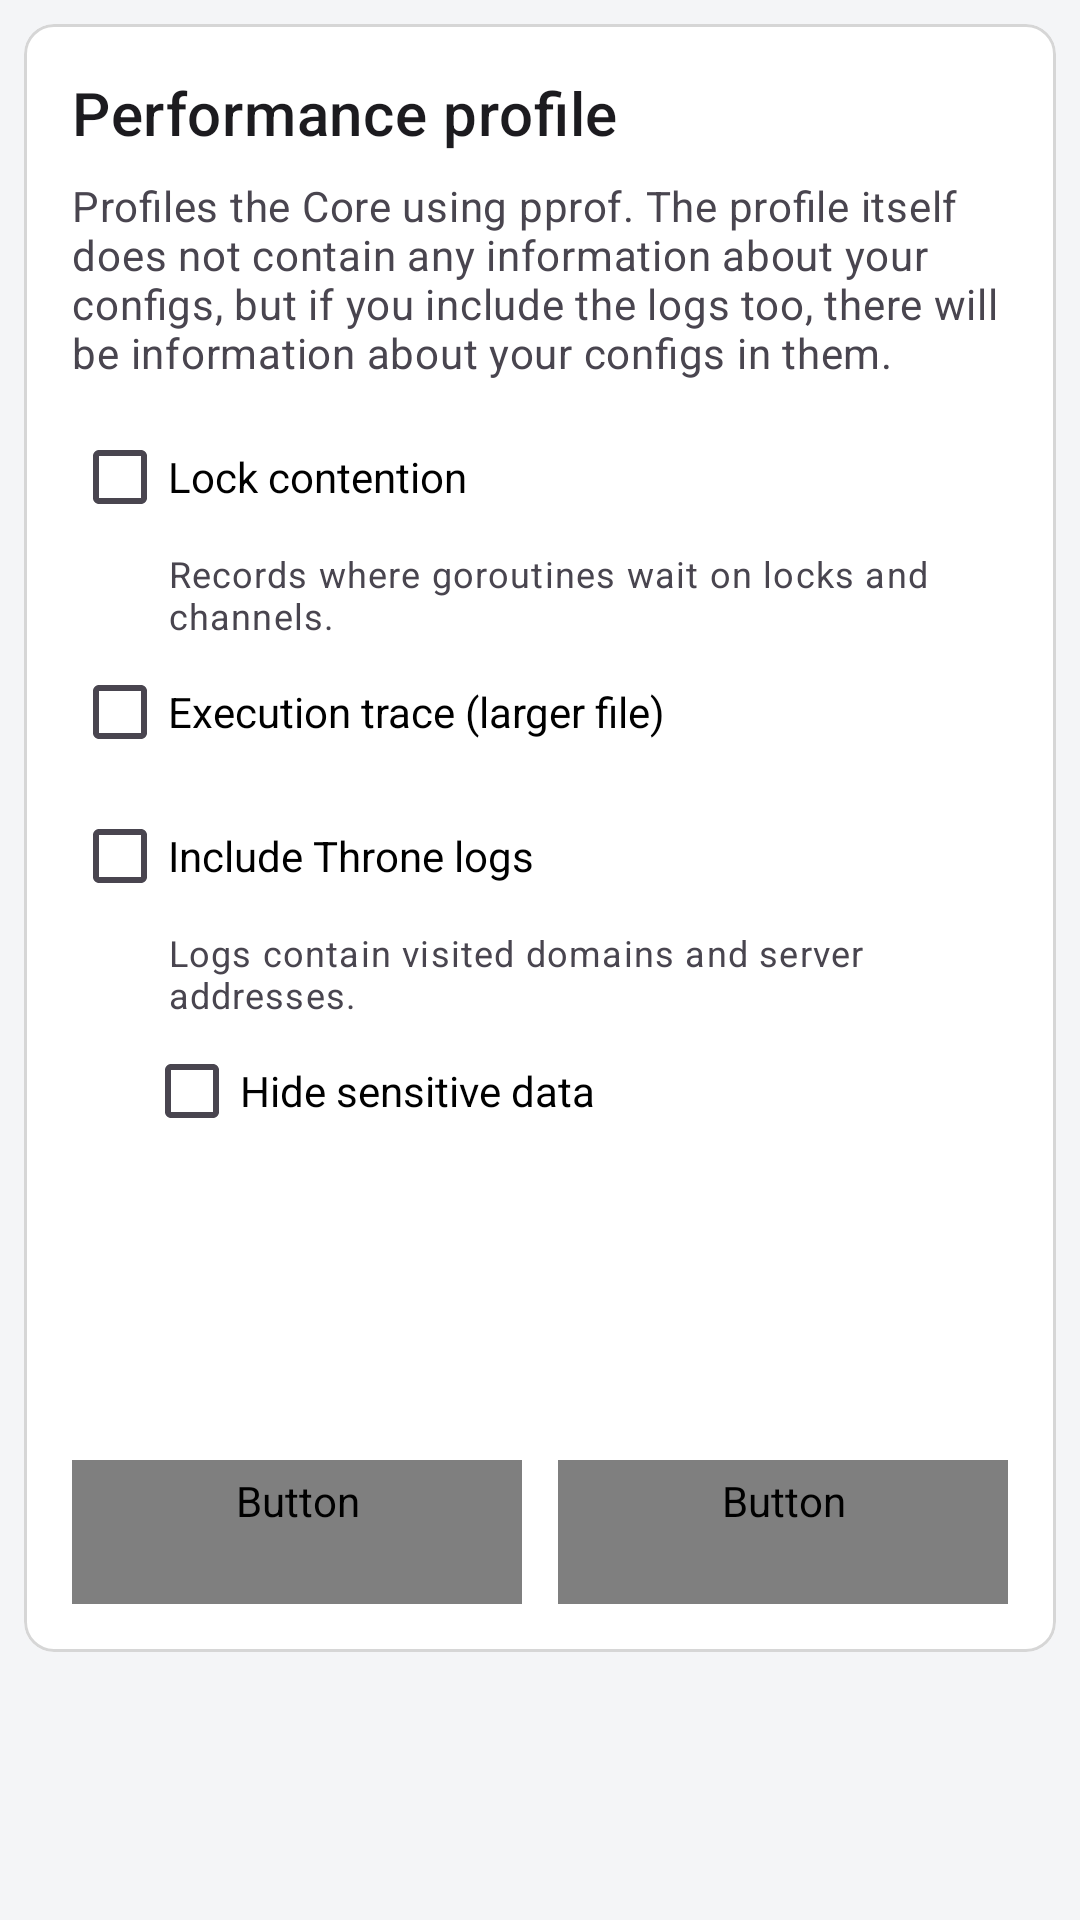

Layout XML and referenced resources for this Android screen:
<!-- AndroidManifest.xml: application theme Theme.Start -->
<!-- res/layout/layout_diagnostics.xml -->
<?xml version="1.0" encoding="utf-8"?>
<ScrollView xmlns:android="http://schemas.android.com/apk/res/android"
    xmlns:app="http://schemas.android.com/apk/res-auto"
    android:layout_width="match_parent"
    android:layout_height="match_parent">

    <LinearLayout
        android:layout_width="match_parent"
        android:layout_height="wrap_content"
        android:orientation="vertical">

        <com.google.android.material.card.MaterialCardView
            android:layout_width="match_parent"
            android:layout_height="wrap_content"
            android:layout_margin="8dp">

            <LinearLayout
                android:layout_width="match_parent"
                android:layout_height="wrap_content"
                android:orientation="vertical"
                android:padding="16dp">

                <TextView
                    android:layout_width="wrap_content"
                    android:layout_height="wrap_content"
                    android:text="@string/diagnostics_profile"
                    android:textAppearance="?attr/textAppearanceHeadline6" />

                <TextView
                    android:layout_width="match_parent"
                    android:layout_height="wrap_content"
                    android:layout_marginTop="8dp"
                    android:text="@string/diagnostics_intro"
                    android:textAppearance="?attr/textAppearanceBody2"
                    android:textColor="?android:attr/textColorSecondary" />

                <CheckBox
                    android:id="@+id/diagnostics_contention"
                    android:layout_width="match_parent"
                    android:layout_height="wrap_content"
                    android:layout_marginTop="8dp"
                    android:text="@string/diagnostics_contention" />

                <TextView
                    android:layout_width="match_parent"
                    android:layout_height="wrap_content"
                    android:layout_marginStart="32dp"
                    android:text="@string/diagnostics_contention_sum"
                    android:textAppearance="?attr/textAppearanceCaption"
                    android:textColor="?android:attr/textColorSecondary" />

                <CheckBox
                    android:id="@+id/diagnostics_trace"
                    android:layout_width="match_parent"
                    android:layout_height="wrap_content"
                    android:text="@string/diagnostics_trace" />

                <CheckBox
                    android:id="@+id/diagnostics_include_logs"
                    android:layout_width="match_parent"
                    android:layout_height="wrap_content"
                    android:text="@string/diagnostics_include_logs" />

                <TextView
                    android:layout_width="match_parent"
                    android:layout_height="wrap_content"
                    android:layout_marginStart="32dp"
                    android:text="@string/diagnostics_include_logs_sum"
                    android:textAppearance="?attr/textAppearanceCaption"
                    android:textColor="?android:attr/textColorSecondary" />

                <CheckBox
                    android:id="@+id/diagnostics_hide_sensitive"
                    android:layout_width="match_parent"
                    android:layout_height="wrap_content"
                    android:layout_marginStart="24dp"
                    android:text="@string/log_hide_sensitive" />

                <LinearLayout
                    android:layout_width="match_parent"
                    android:layout_height="wrap_content"
                    android:layout_marginTop="16dp"
                    android:gravity="center_vertical"
                    android:orientation="horizontal">

                    <Button
                        android:id="@+id/diagnostics_start"
                        style="@style/Widget.SagerNet.Button"
                        android:layout_width="wrap_content"
                        android:layout_height="wrap_content"
                        android:text="@string/diagnostics_start"
                        app:cornerRadius="24dp" />

                    <com.google.android.material.progressindicator.LinearProgressIndicator
                        android:id="@+id/diagnostics_progress"
                        android:layout_width="0dp"
                        android:layout_height="wrap_content"
                        android:layout_marginStart="12dp"
                        android:layout_marginEnd="12dp"
                        android:layout_weight="1"
                        android:visibility="invisible"
                        app:indicatorColor="?colorPrimary" />

                    <Button
                        android:id="@+id/diagnostics_stop"
                        style="@style/Widget.SagerNet.Button.OutlinedButton"
                        android:layout_width="wrap_content"
                        android:layout_height="wrap_content"
                        android:text="@string/stop"
                        android:visibility="gone"
                        app:cornerRadius="24dp" />

                </LinearLayout>

                <TextView
                    android:id="@+id/diagnostics_status"
                    android:layout_width="match_parent"
                    android:layout_height="wrap_content"
                    android:layout_marginTop="8dp"
                    android:textAppearance="?attr/textAppearanceBody2"
                    android:textColor="?android:attr/textColorSecondary"
                    android:textIsSelectable="true" />

                <LinearLayout
                    android:layout_width="match_parent"
                    android:layout_height="wrap_content"
                    android:layout_marginTop="8dp"
                    android:orientation="horizontal">

                    <Button
                        android:id="@+id/diagnostics_share"
                        style="@style/Widget.SagerNet.Button.OutlinedButton"
                        android:layout_width="0dp"
                        android:layout_height="wrap_content"
                        android:layout_weight="1"
                        android:text="@string/share"
                        app:cornerRadius="24dp" />

                    <Space
                        android:layout_width="12dp"
                        android:layout_height="wrap_content" />

                    <Button
                        android:id="@+id/diagnostics_save"
                        style="@style/Widget.SagerNet.Button.OutlinedButton"
                        android:layout_width="0dp"
                        android:layout_height="wrap_content"
                        android:layout_weight="1"
                        android:text="@string/diagnostics_save"
                        app:cornerRadius="24dp" />

                </LinearLayout>

            </LinearLayout>

        </com.google.android.material.card.MaterialCardView>

    </LinearLayout>

</ScrollView>
<!-- resources referenced by this layout -->
<resources>
  <string name="diagnostics_contention">Lock contention</string>
  <string name="diagnostics_contention_sum">Records where goroutines wait on locks and channels.</string>
  <string name="diagnostics_include_logs">Include Throne logs</string>
  <string name="diagnostics_include_logs_sum">Logs contain visited domains and server addresses.</string>
  <string name="diagnostics_intro">Profiles the Core using pprof. The profile itself does not contain any information about your configs, but if you include the logs too, there will be information about your configs in them.</string>
  <string name="diagnostics_profile">Performance profile</string>
  <string name="diagnostics_save">Save…</string>
  <string name="diagnostics_start">Start</string>
  <string name="diagnostics_trace">Execution trace (larger file)</string>
  <string name="log_hide_sensitive">Hide sensitive data</string>
  <string name="share">Share</string>
  <string name="stop">Stop</string>
  <style name="ShapeAppearanceOverlay.SagerNet.Button" parent="">
          <item name="cornerFamily">rounded</item>
          <item name="cornerSize">@dimen/button_corner_radius</item>
      </style>
  <dimen name="button_corner_radius">12dp</dimen>
  <color name="material_pink_500">#E91E63</color>
  <color name="material_pink_700">#C2185B</color>
  <color name="material_pink_accent_200">#FF4081</color>
  <color name="material_pink_100">#F8BBD0</color>
  <color name="material_pink_300">#F06292</color>
  <color name="md3_background">#F4F5F7</color>
  <color name="md3_surface">#FFFFFF</color>
  <color name="md3_text_primary">#1C1B1F</color>
  <color name="md3_text_secondary">#49454F</color>
  <color name="card_stroke">#29000000</color>
  <color name="white">#FFFFFFFF</color>
  <style name="PreferenceFragment.SagerNet" parent="PreferenceFragment.Material">
          <item name="android:divider">@null</item>
          <item name="android:dividerHeight">0dp</item>
      </style>
  <style name="ThemeOverlay.SagerNet.AlertDialog" parent="ThemeOverlay.MaterialComponents.MaterialAlertDialog.SagerNet">
          <item name="android:windowBackground">@drawable/bg_dialog</item>
      </style>
  <style name="Widget.SagerNet.TextInputLayout" parent="Widget.MaterialComponents.TextInputLayout.OutlinedBox">
          <item name="shapeAppearanceOverlay">@style/ShapeAppearanceOverlay.SagerNet.Input</item>
      </style>
  <style name="ThemeOverlay.SagerNet.BottomSheetDialog" parent="ThemeOverlay.MaterialComponents.BottomSheetDialog">
          <item name="bottomSheetStyle">@style/Widget.SagerNet.BottomSheet</item>
      </style>
  <style name="ShapeAppearanceOverlay.SagerNet.Dialog" parent="">
          <item name="cornerFamily">rounded</item>
          <item name="cornerSize">@dimen/dialog_corner_radius</item>
      </style>
  <style name="Widget.MaterialComponents.Button.TextButton.Dialog.Primary">
          <item name="android:textColor">?primaryOrTextPrimary</item>
      </style>
  <style name="Widget.MaterialComponents.Button.TextButton.Dialog.Flush.Primary">
          <item name="android:textColor">?primaryOrTextPrimary</item>
      </style>
  <dimen name="profile_card_corner_radius">10dp</dimen>
  <dimen name="card_stroke_width">1dp</dimen>
  <style name="ShapeAppearanceOverlay.SagerNet.Input" parent="">
          <item name="cornerFamily">rounded</item>
          <item name="cornerSize">@dimen/input_corner_radius</item>
      </style>
  <style name="PopupMenuAnimation">
          <item name="android:windowEnterAnimation">@anim/popup_enter</item>
          <item name="android:windowExitAnimation">@anim/popup_exit</item>
      </style>
  <style name="Widget.SagerNet.BottomSheet" parent="Widget.MaterialComponents.BottomSheet.Modal">
          <item name="shapeAppearanceOverlay">@style/ShapeAppearanceOverlay.SagerNet.BottomSheet</item>
      </style>
  <dimen name="popup_corner_radius">16dp</dimen>
  <dimen name="dialog_corner_radius">28dp</dimen>
  <dimen name="input_corner_radius">12dp</dimen>
</resources>
